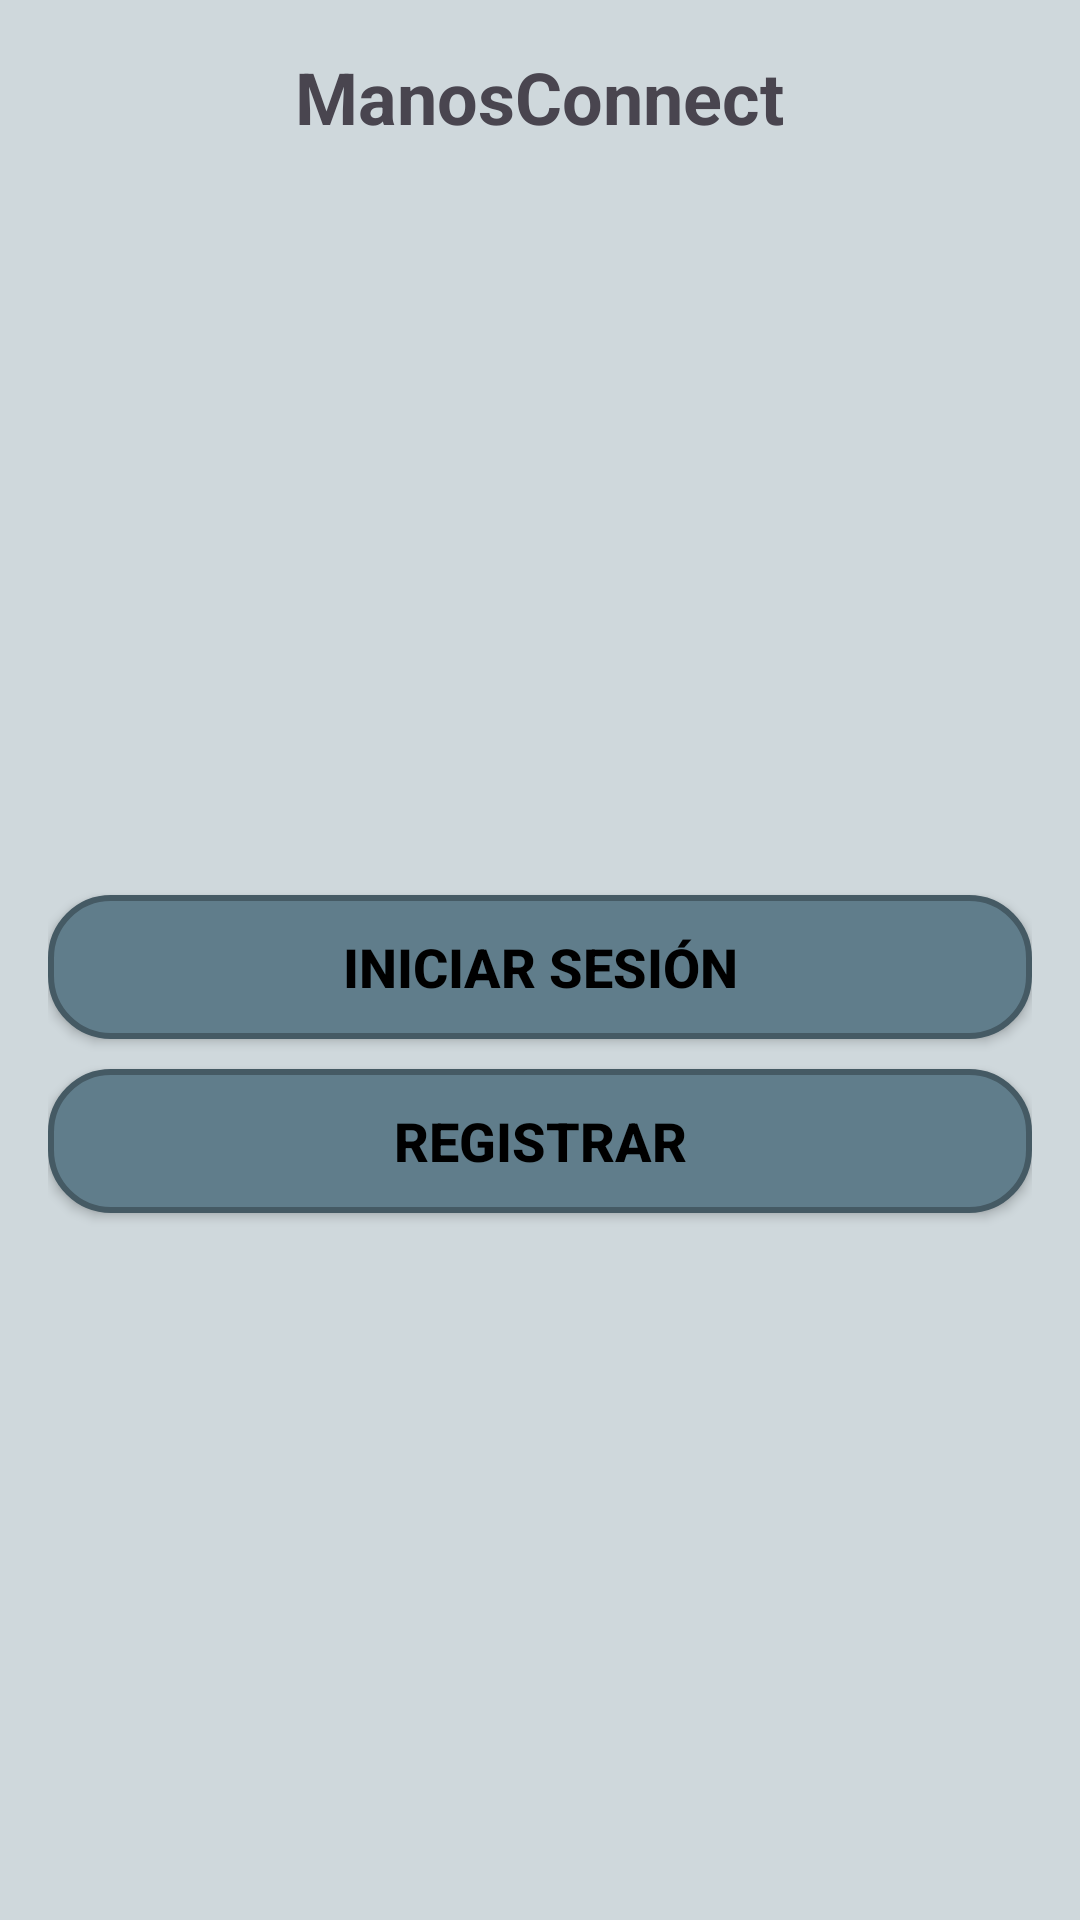

Write the Android layout XML for this screen, with the resource values it uses.
<!-- AndroidManifest.xml: application theme Theme.ManosConnectFinal -->
<!-- res/layout/activity_main.xml -->
<?xml version="1.0" encoding="utf-8"?>
<LinearLayout xmlns:android="http://schemas.android.com/apk/res/android"
    xmlns:app="http://schemas.android.com/apk/res-auto"
    xmlns:tools="http://schemas.android.com/tools"
    android:id="@+id/main"
    android:layout_width="match_parent"
    android:layout_height="match_parent"
    android:orientation="vertical"
    android:padding="16dp"
    android:background="@color/background_color"
    tools:context=".MainActivity">

    
    <TextView
        android:id="@+id/title"
        android:layout_width="wrap_content"
        android:layout_height="wrap_content"
        android:text="@string/app_title"
        android:textSize="24sp"
        android:textStyle="bold"
        android:layout_gravity="center"
        android:paddingBottom="250dp" />

    
    <Button
        android:id="@+id/btn_login"
        android:layout_width="match_parent"
        android:layout_height="wrap_content"
        android:text="@string/login_button"
        android:layout_marginBottom="10dp"
        android:background="@drawable/button_background"
        android:textColor="@android:color/black"
        android:textStyle="bold"
        android:textSize="18sp"/>

    
    <Button
        android:id="@+id/btn_register"
        android:layout_width="match_parent"
        android:layout_height="wrap_content"
        android:text="@string/register_button"
        android:background="@drawable/button_background"
        android:textColor="@android:color/black"
        android:textStyle="bold"
        android:textSize="18sp"/>

</LinearLayout>
<!-- resources referenced by this layout -->
<resources>
  <color name="background_color">#CFD8DC</color>
  <!-- drawable button_background (drawable) -->
  <?xml version="1.0" encoding="utf-8"?>
  <shape xmlns:android="http://schemas.android.com/apk/res/android">
      <solid android:color="#607D8B"/> 
      <corners android:radius="20dp"/> 
      <padding android:left="16dp" android:right="16dp" android:top="10dp" android:bottom="10dp"/>
      <stroke android:width="2dp" android:color="#455A64"/> 
  </shape>
  <string name="app_title">ManosConnect</string>
  <string name="login_button">Iniciar Sesión</string>
  <string name="register_button">Registrar</string>
  <style name="Theme.ManosConnectFinal" parent="Base.Theme.ManosConnectFinal" />
  <style name="Base.Theme.ManosConnectFinal" parent="Theme.Material3.DayNight.NoActionBar">
          <item name="colorPrimary">@color/button_color</item> 
          <item name="colorOnPrimary">@color/black</item> 
          <item name="colorSecondary">@color/black</item> 
          <item name="colorOnSecondary">@color/white</item> 
      </style>
  <color name="button_color">#607D8B</color>
  <color name="black">#FF000000</color>
  <color name="white">#FFFFFFFF</color>
</resources>
